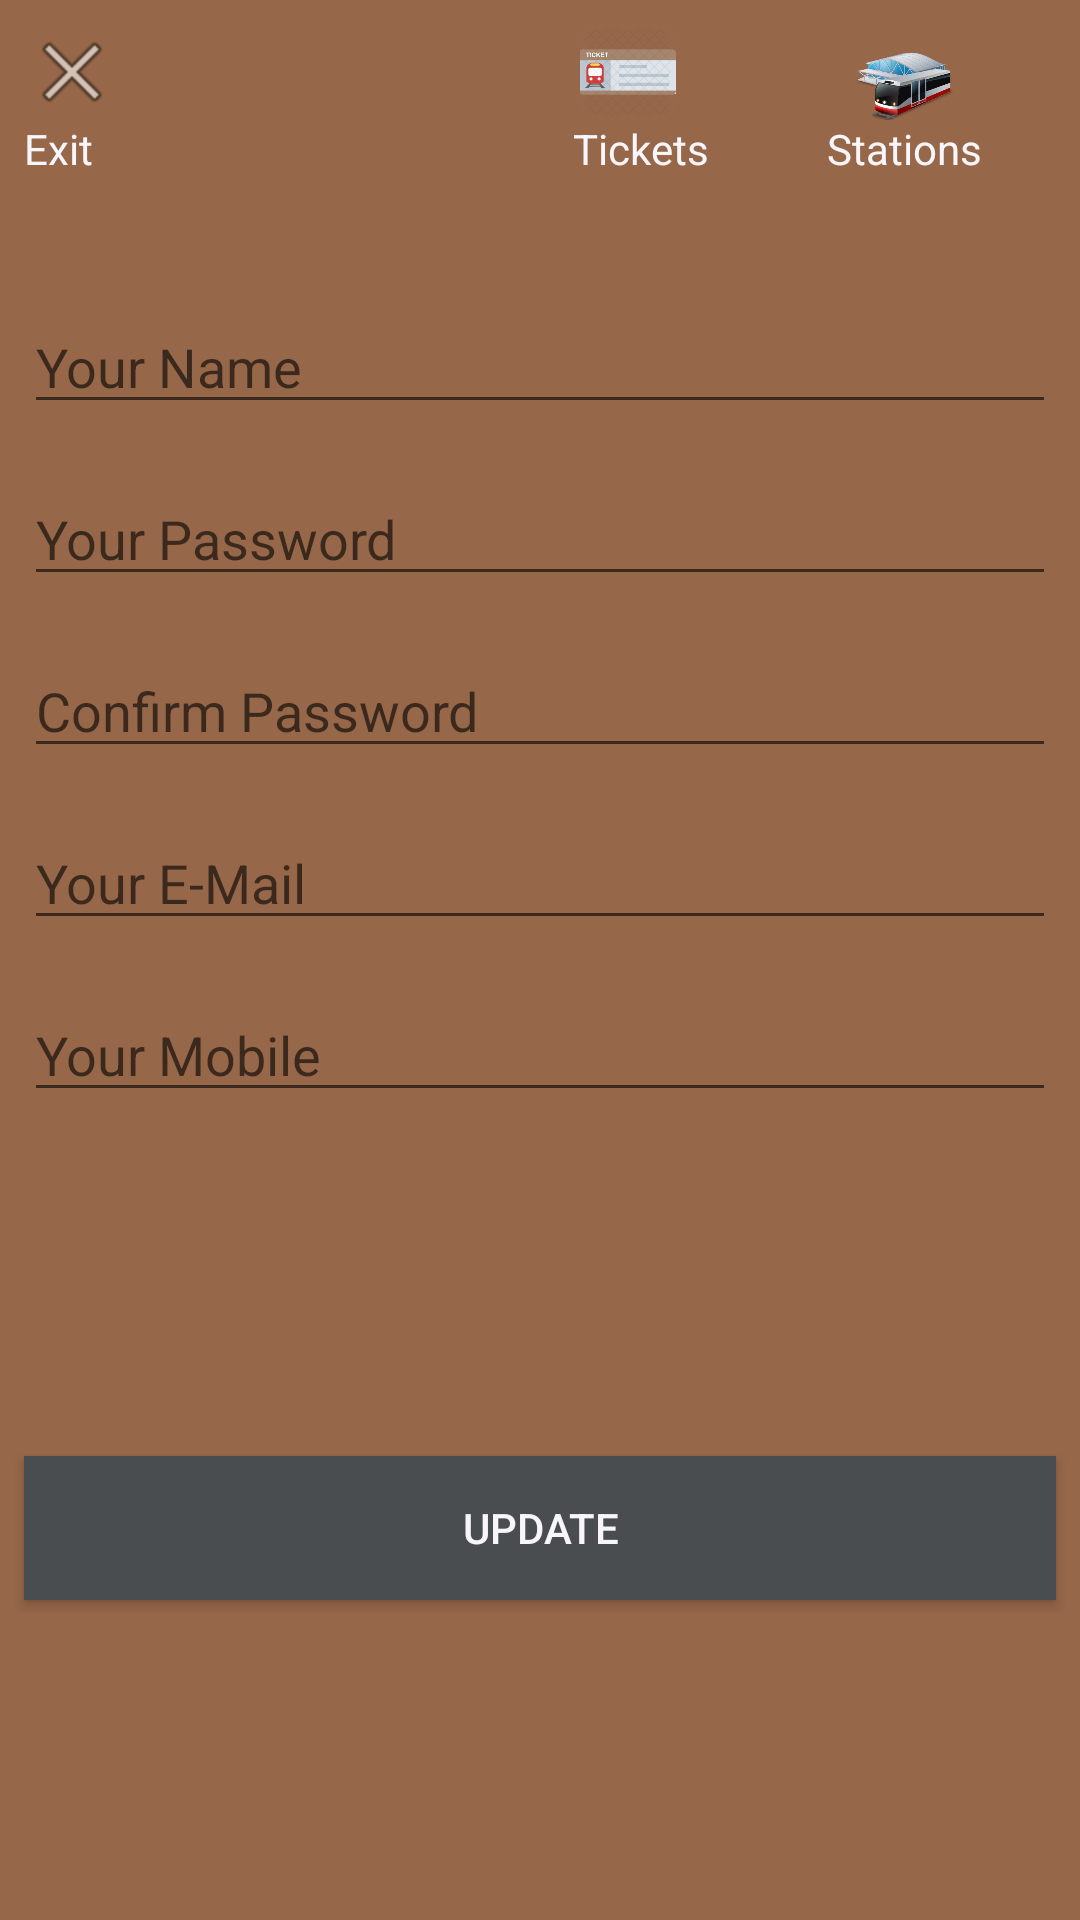

This screen was rendered from an Android layout file. Write that file and the resources it references.
<!-- AndroidManifest.xml: application theme FullScreen -->
<!-- res/layout/activity_pass_account.xml -->
<?xml version="1.0" encoding="utf-8"?>

<androidx.constraintlayout.widget.ConstraintLayout xmlns:android="http://schemas.android.com/apk/res/android"
    xmlns:app="http://schemas.android.com/apk/res-auto"
    xmlns:tools="http://schemas.android.com/tools"
    android:layout_width="match_parent"
    android:layout_height="match_parent"
    android:background="@color/colorPrimaryDark"
    tools:context=".PassAccountActivity">

    <LinearLayout
        android:layout_width="match_parent"
        android:layout_height="wrap_content"
        android:layout_marginStart="8dp"
        android:layout_marginLeft="8dp"
        android:layout_marginTop="8dp"
        android:layout_marginEnd="8dp"
        android:layout_marginRight="8dp"
        android:orientation="horizontal"
        app:layout_constraintEnd_toEndOf="parent"
        app:layout_constraintStart_toStartOf="parent"
        app:layout_constraintTop_toTopOf="parent">

        <LinearLayout
            android:layout_width="wrap_content"
            android:layout_height="wrap_content"
            android:layout_weight="10"
            android:orientation="vertical">

            <ImageView
                android:id="@+id/imageView_close"
                android:layout_width="wrap_content"
                android:layout_height="wrap_content"
                app:srcCompat="@android:drawable/ic_menu_close_clear_cancel" />

            <TextView
                android:id="@+id/textView6"
                android:layout_width="wrap_content"
                android:layout_height="wrap_content"
                android:gravity="start"
                android:text="@string/exit"
                android:textColor="@color/colorAccent" />
        </LinearLayout>

        <LinearLayout
            android:layout_width="wrap_content"
            android:layout_height="wrap_content"
            android:layout_weight="1"
            android:orientation="vertical">

            <ImageView
                android:id="@+id/imageView_ticket"
                android:layout_width="match_parent"
                android:layout_height="32dp"
                android:layout_marginEnd="24dp"
                android:layout_marginRight="24dp"
                android:scaleType="fitCenter"
                app:srcCompat="@drawable/train_ticket" />

            <TextView
                android:id="@+id/textView7"
                android:layout_width="wrap_content"
                android:layout_height="wrap_content"
                android:text="@string/tickets"
                android:textColor="@color/colorAccent" />
        </LinearLayout>

        <LinearLayout
            android:layout_width="wrap_content"
            android:layout_height="wrap_content"
            android:layout_weight="1"
            android:orientation="vertical">

            <ImageView
                android:id="@+id/imageView_stations"
                android:layout_width="wrap_content"
                android:layout_height="32dp"
                android:layout_gravity="center"
                app:srcCompat="@drawable/train_stations" />

            <TextView
                android:id="@+id/textView8"
                android:layout_width="wrap_content"
                android:layout_height="wrap_content"
                android:layout_gravity="center"
                android:text="Stations"
                android:textColor="@color/colorAccent" />
        </LinearLayout>

    </LinearLayout>

    <EditText
        android:id="@+id/editText_admin_name"
        android:layout_width="0dp"
        android:layout_height="wrap_content"
        android:layout_marginStart="8dp"
        android:layout_marginLeft="8dp"
        android:layout_marginTop="100dp"
        android:layout_marginEnd="8dp"
        android:layout_marginRight="8dp"
        android:ems="10"
        android:hint="@string/your_name"
        android:inputType="text"
        android:maxLength="20"
        app:layout_constraintEnd_toEndOf="parent"
        app:layout_constraintHorizontal_bias="0.0"
        app:layout_constraintStart_toStartOf="parent"
        app:layout_constraintTop_toTopOf="parent" />

    <EditText
        android:id="@+id/editText_admin_password"
        android:layout_width="0dp"
        android:layout_height="wrap_content"
        android:layout_marginStart="8dp"
        android:layout_marginLeft="8dp"
        android:layout_marginTop="16dp"
        android:layout_marginEnd="8dp"
        android:layout_marginRight="8dp"
        android:ems="10"
        android:hint="@string/your_password"
        android:inputType="textPassword"
        android:maxLength="10"
        app:layout_constraintEnd_toEndOf="parent"
        app:layout_constraintStart_toStartOf="parent"
        app:layout_constraintTop_toBottomOf="@+id/editText_admin_name" />

    <EditText
        android:id="@+id/editText_admin_password2"
        android:layout_width="0dp"
        android:layout_height="wrap_content"
        android:layout_marginStart="8dp"
        android:layout_marginLeft="8dp"
        android:layout_marginTop="16dp"
        android:layout_marginEnd="8dp"
        android:layout_marginRight="8dp"
        android:ems="10"
        android:hint="@string/confirm_password"
        android:inputType="textPassword"
        android:maxLength="10"
        app:layout_constraintEnd_toEndOf="parent"
        app:layout_constraintStart_toStartOf="parent"
        app:layout_constraintTop_toBottomOf="@+id/editText_admin_password" />

    <EditText
        android:id="@+id/editText_admin_email"
        android:layout_width="0dp"
        android:layout_height="wrap_content"
        android:layout_marginStart="8dp"
        android:layout_marginLeft="8dp"
        android:layout_marginTop="16dp"
        android:layout_marginEnd="8dp"
        android:layout_marginRight="8dp"
        android:ems="10"
        android:hint="@string/your_e_mail"
        android:inputType="textEmailAddress"
        android:maxLength="20"
        app:layout_constraintEnd_toEndOf="parent"
        app:layout_constraintStart_toStartOf="parent"
        app:layout_constraintTop_toBottomOf="@+id/editText_admin_password2" />

    <EditText
        android:id="@+id/editText_admin_mobile"
        android:layout_width="0dp"
        android:layout_height="wrap_content"
        android:layout_marginStart="8dp"
        android:layout_marginLeft="8dp"
        android:layout_marginTop="16dp"
        android:layout_marginEnd="8dp"
        android:layout_marginRight="8dp"
        android:ems="10"
        android:hint="@string/your_mobile"
        android:inputType="phone"
        android:maxLength="12"
        app:layout_constraintEnd_toEndOf="parent"
        app:layout_constraintStart_toStartOf="parent"
        app:layout_constraintTop_toBottomOf="@+id/editText_admin_email" />

    <Button
        android:id="@+id/button_admin_update"
        android:layout_width="0dp"
        android:layout_height="wrap_content"
        android:layout_marginStart="8dp"
        android:layout_marginLeft="8dp"
        android:layout_marginTop="16dp"
        android:layout_marginEnd="8dp"
        android:layout_marginRight="8dp"
        android:layout_marginBottom="8dp"
        android:background="@color/colorButton1"
        android:text="@string/update"
        android:textColor="@color/colorAccent"
        app:layout_constraintBottom_toBottomOf="parent"
        app:layout_constraintEnd_toEndOf="parent"
        app:layout_constraintStart_toStartOf="parent"
        app:layout_constraintTop_toBottomOf="@+id/editText_admin_mobile" />
</androidx.constraintlayout.widget.ConstraintLayout>
<!-- resources referenced by this layout -->
<resources>
  <color name="colorAccent">#F8F6FB</color>
  <color name="colorButton1">#494D50</color>
  <color name="colorPrimaryDark">#966749</color>
  <!-- drawable train_stations: png bitmap (drawable-hdpi, 17871 bytes) -->
  <!-- drawable train_ticket: png bitmap (drawable-hdpi, 10562 bytes) -->
  <string name="confirm_password">Confirm Password</string>
  <string name="exit">Exit</string>
  <string name="tickets">Tickets</string>
  <string name="update">Update</string>
  <string name="your_e_mail">Your E-Mail</string>
  <string name="your_mobile">Your Mobile</string>
  <string name="your_name">Your Name</string>
  <string name="your_password">Your Password</string>
  <style name="FullScreen" parent="Theme.AppCompat.Light.NoActionBar">
          <item name="windowNoTitle">true</item>
          <item name="windowActionBar">false</item>
          <item name="android:windowFullscreen">true</item>
          <item name="android:windowContentOverlay">@null</item>
          <item name="colorPrimary">@color/colorPrimary</item>
          <item name="colorPrimaryDark">@color/colorPrimaryDark</item>
          <item name="colorAccent">@color/colorAccent</item>
      </style>
  <color name="colorPrimary">#BEB19E</color>
</resources>
